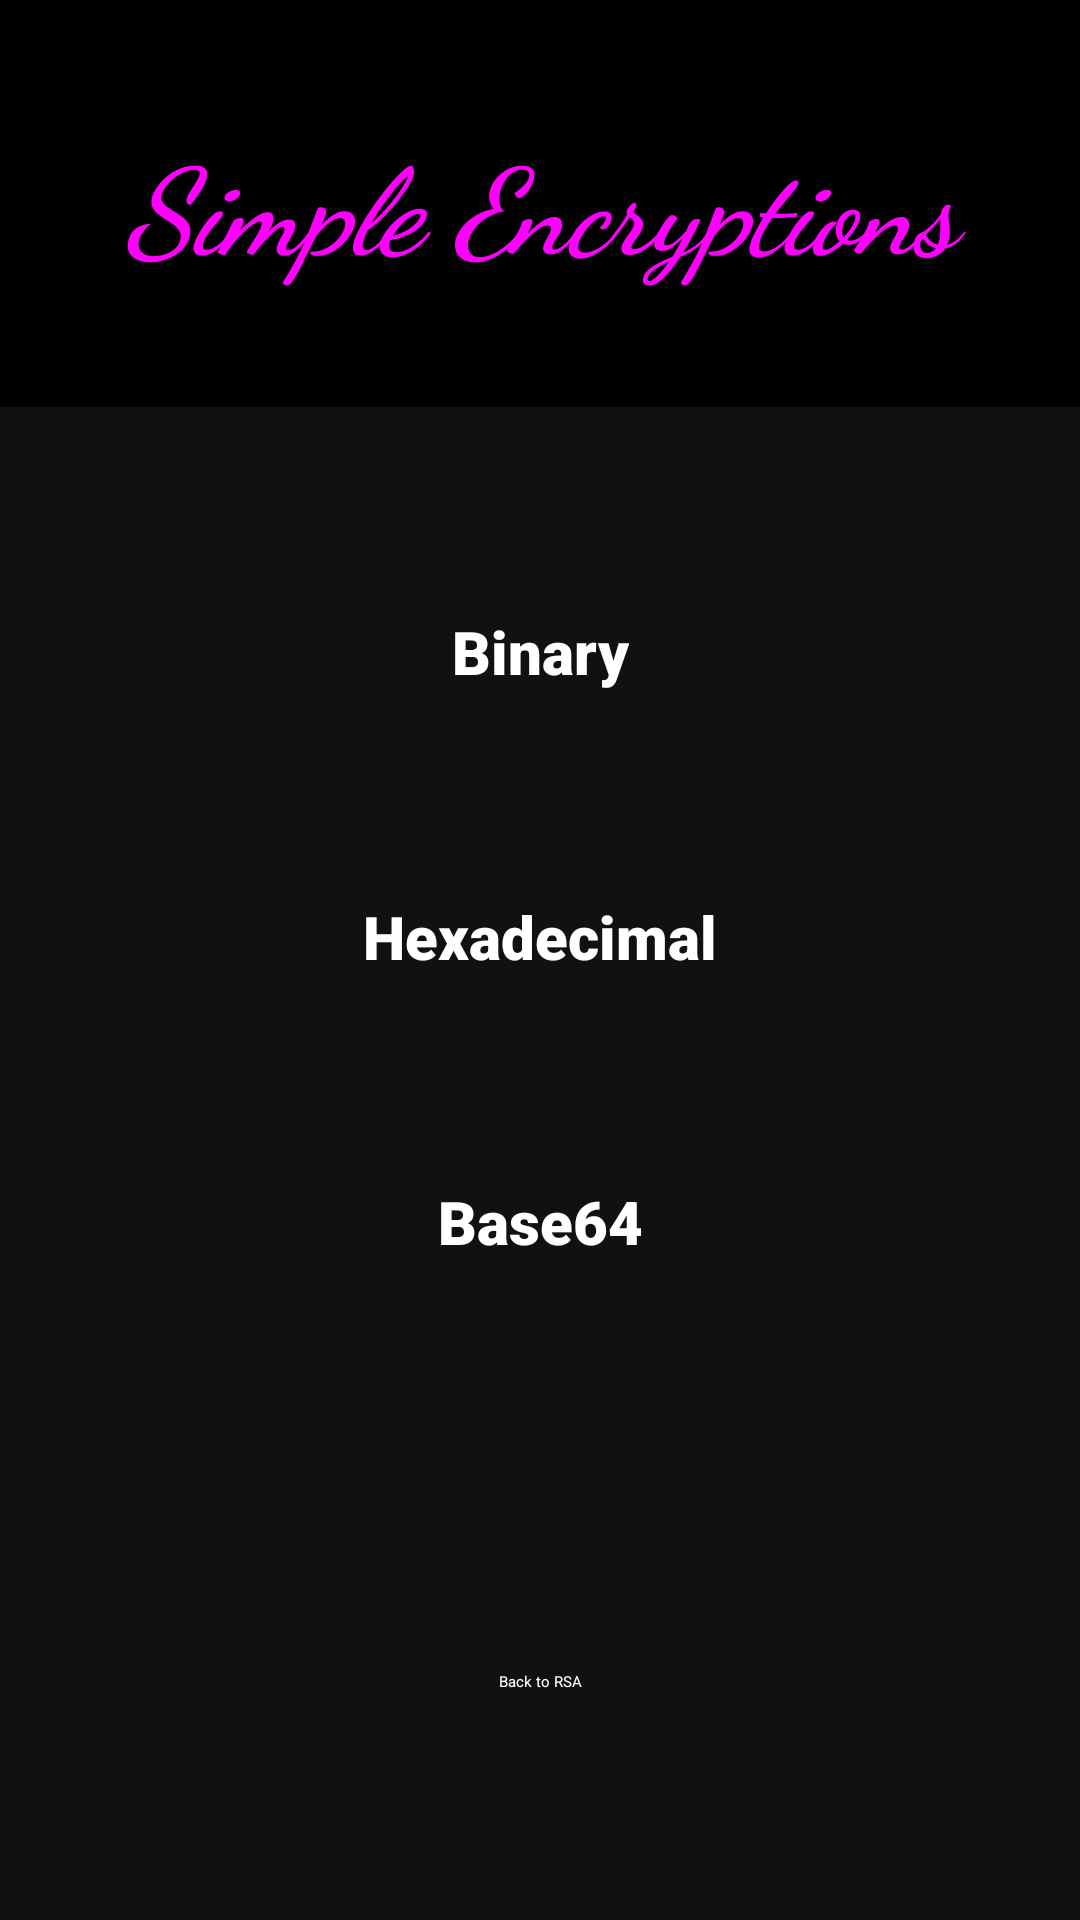

Here is an Android app screen rendered from its layout file. Give the layout XML and the strings, colors and styles it references.
<!-- AndroidManifest.xml: application theme Theme.Versteckt -->
<!-- res/layout/simple_encryptions.xml -->
<?xml version="1.0" encoding="utf-8"?>
<RelativeLayout xmlns:android="http://schemas.android.com/apk/res/android"
    xmlns:app="http://schemas.android.com/apk/res-auto"
    xmlns:tools="http://schemas.android.com/tools"
    android:layout_width="match_parent"
    android:layout_height="match_parent"
    tools:context=".RSAMain">

    <androidx.constraintlayout.widget.ConstraintLayout
        android:layout_width="match_parent"
        android:layout_height="match_parent"
        android:background="@color/bg"
        app:layout_constraintBottom_toBottomOf="parent"
        app:layout_constraintEnd_toEndOf="parent"
        app:layout_constraintStart_toStartOf="parent"
        app:layout_constraintTop_toTopOf="parent" >


        <TextView
            android:id="@+id/simpleEncryptionsHeader"
            android:layout_width="match_parent"
            android:layout_height="wrap_content"
            android:paddingVertical="40dp"
            android:background="@color/title_bg"
            android:textColor="@color/title_color"
            android:text="@string/simple_encryptions_header"
            android:textAlignment="center"
            android:fontFamily="cursive"
            android:textSize="40sp"
            android:textStyle="bold|italic"
            app:layout_constraintStart_toStartOf="parent"
            app:layout_constraintEnd_toEndOf="parent"
            app:layout_constraintTop_toTopOf="parent"
            />

        <Button
            android:id="@+id/base2PageButton"
            android:layout_width="wrap_content"
            android:layout_height="wrap_content"
            android:backgroundTint="@color/normal_button_bg"
            android:textColor="@color/normal_button_color"
            android:textSize="20sp"
            android:fontFamily="sans-serif-black"
            android:text="@string/base2_page_button"
            app:layout_constraintTop_toBottomOf="@id/simpleEncryptionsHeader"
            app:layout_constraintBottom_toTopOf="@id/base16PageButton"
            app:layout_constraintStart_toStartOf="parent"
            app:layout_constraintEnd_toEndOf="parent"
            />

        <Button
            android:id="@+id/base16PageButton"
            android:layout_width="wrap_content"
            android:layout_height="wrap_content"
            android:backgroundTint="@color/normal_button_bg"
            android:textColor="@color/normal_button_color"
            android:textSize="20sp"
            android:fontFamily="sans-serif-black"
            android:text="@string/base16_page_button"
            app:layout_constraintTop_toBottomOf="@id/base2PageButton"
            app:layout_constraintBottom_toTopOf="@id/base64PageButton"
            app:layout_constraintStart_toStartOf="parent"
            app:layout_constraintEnd_toEndOf="parent"
            />

        <Button
            android:id="@+id/base64PageButton"
            android:layout_width="wrap_content"
            android:layout_height="wrap_content"
            android:backgroundTint="@color/normal_button_bg"
            android:textColor="@color/normal_button_color"
            android:textSize="20sp"
            android:fontFamily="sans-serif-black"
            android:text="@string/base64_page_button"
            app:layout_constraintTop_toBottomOf="@id/base16PageButton"
            app:layout_constraintBottom_toBottomOf="@id/emptySpace"
            app:layout_constraintStart_toStartOf="parent"
            app:layout_constraintEnd_toEndOf="parent"
            />

        <androidx.constraintlayout.widget.Placeholder
            android:id="@+id/emptySpace"
            android:layout_width="1px"
            android:layout_height="1px"
            app:layout_constraintTop_toBottomOf="@id/base64PageButton"
            app:layout_constraintBottom_toTopOf="@id/backToRSAButton"
            app:layout_constraintStart_toStartOf="parent"
            app:layout_constraintEnd_toEndOf="parent"
            />


        <Button
            android:id="@+id/backToRSAButton"
            android:layout_width="wrap_content"
            android:layout_height="wrap_content"
            android:backgroundTint="@color/return_button_bg"
            android:textColor="@color/return_button_color"
            android:fontFamily="sans-serif"
            android:text="@string/back_RSA_page_button"
            app:layout_constraintVertical_bias="0.88"
            app:layout_constraintTop_toTopOf="parent"
            app:layout_constraintBottom_toBottomOf="parent"
            app:layout_constraintStart_toStartOf="parent"
            app:layout_constraintEnd_toEndOf="parent"
            />

    </androidx.constraintlayout.widget.ConstraintLayout>

</RelativeLayout>
<!-- resources referenced by this layout -->
<resources>
  <color name="bg">@color/dark_gray</color>
  <color name="normal_button_bg">@color/light_gray</color>
  <color name="normal_button_color">@color/white</color>
  <color name="return_button_bg">@color/pink</color>
  <color name="return_button_color">@color/white</color>
  <color name="title_bg">@color/black</color>
  <color name="title_color">@color/aggressive_pink</color>
  <string name="back_RSA_page_button">Back to RSA</string>
  <string name="base16_page_button">Hexadecimal</string>
  <string name="base2_page_button">Binary</string>
  <string name="base64_page_button">Base64</string>
  <string name="simple_encryptions_header">Simple Encryptions</string>
  <style name="Theme.Versteckt" parent="Theme.Material3.Dark.NoActionBar" />
  <color name="dark_gray">#111111</color>
  <color name="light_gray">#333333</color>
  <color name="white">#FFFFFF</color>
  <color name="pink">#B90970</color>
  <color name="black">#000000</color>
  <color name="aggressive_pink">#FF00FF</color>
</resources>
